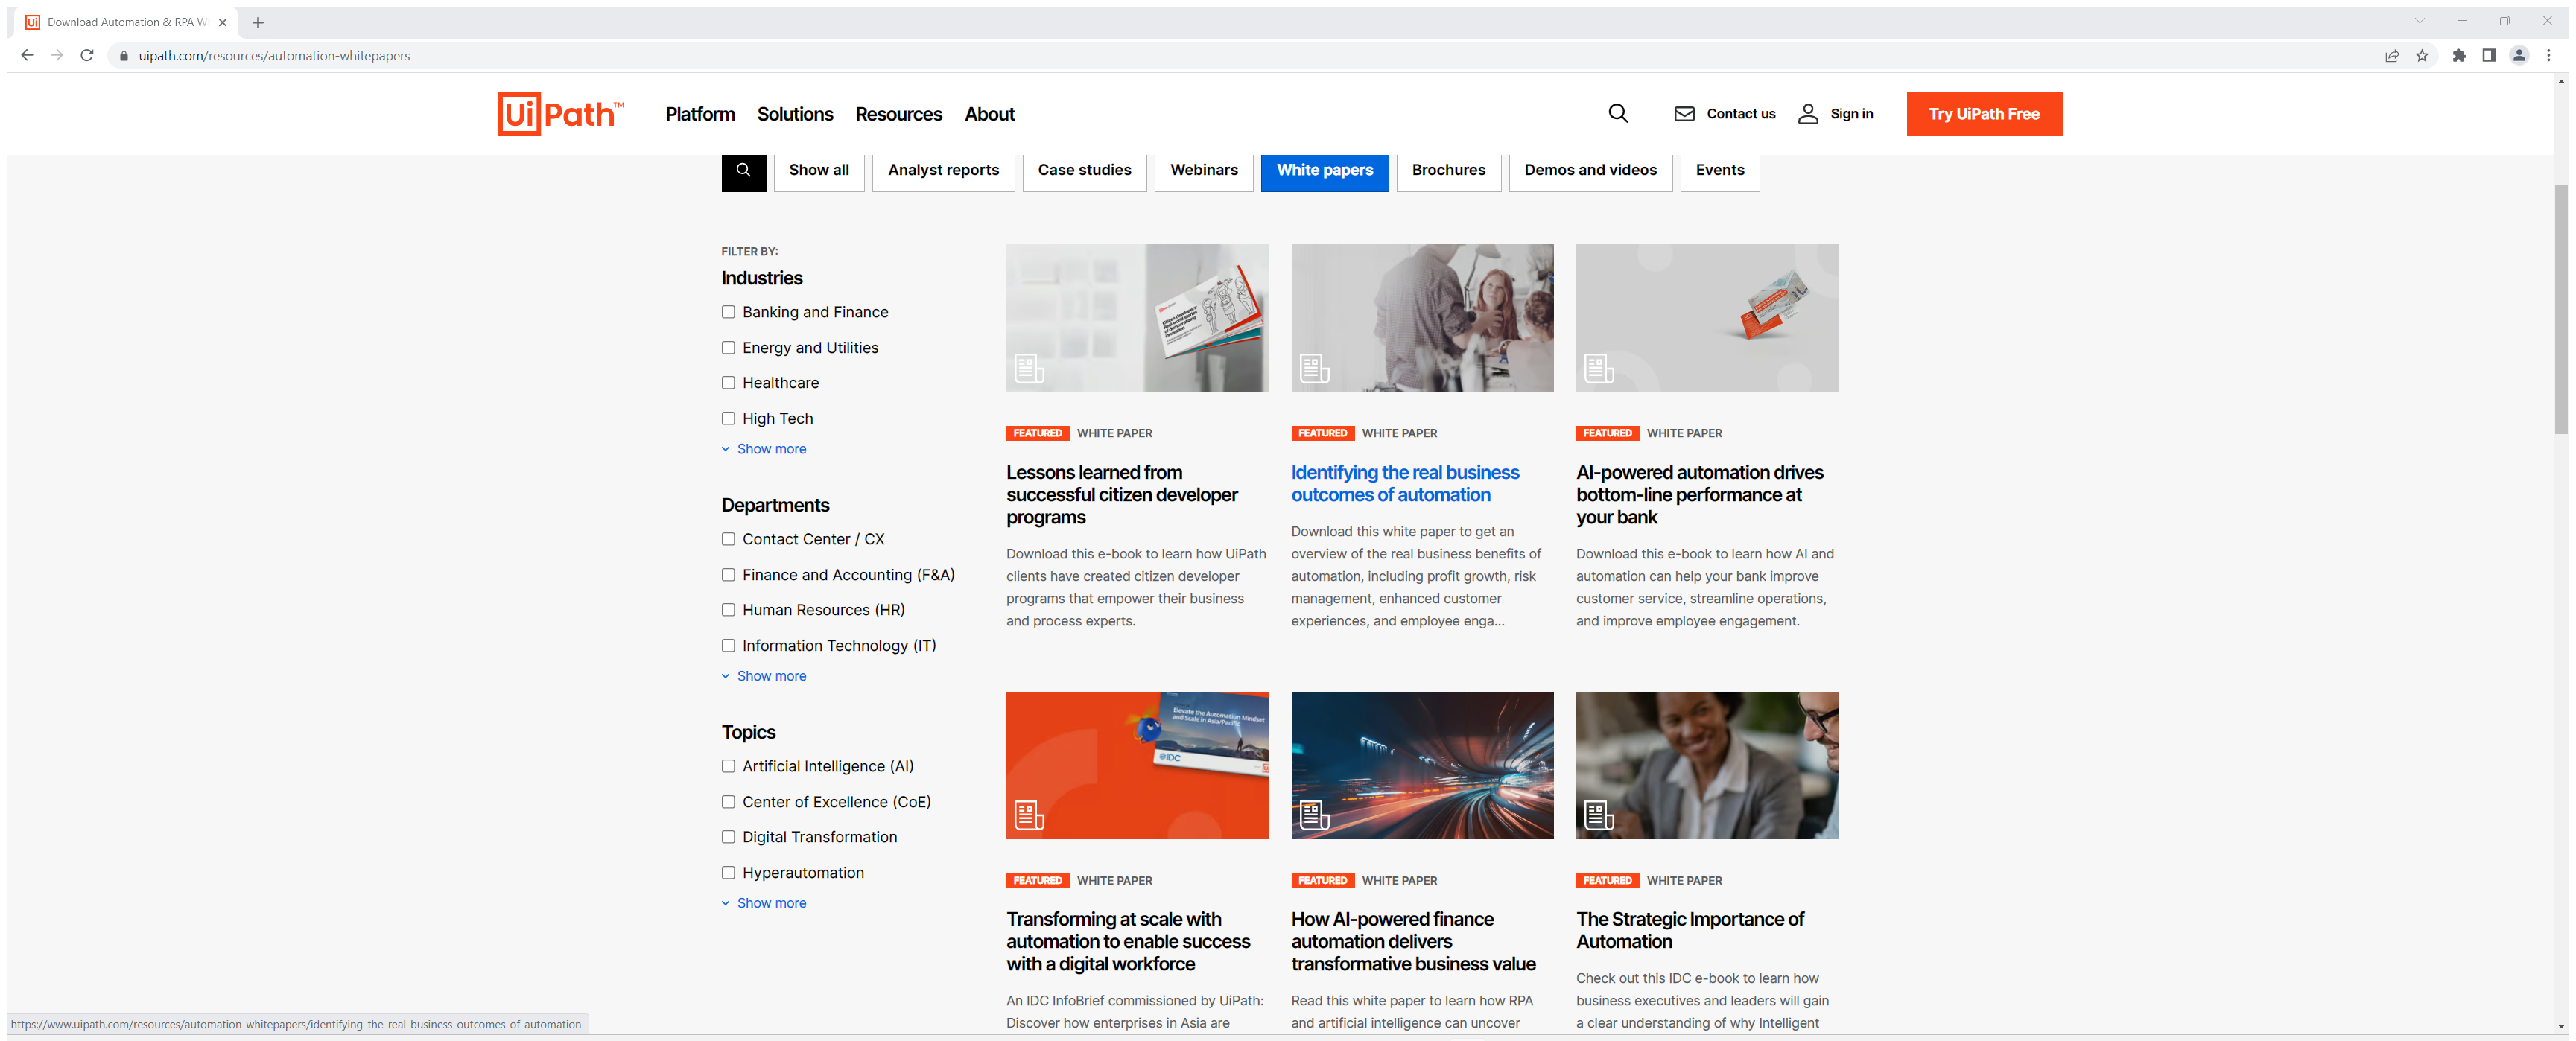
Task: This is the project to do all the practise and lab for advanced course
Workflow: UiPAthWhitePaperScrapping

Step 1: Attach Browser 'DownloadA Page' in window 'Download Automation & RPA White papers, eGuides | UiPath' (chrome.exe)

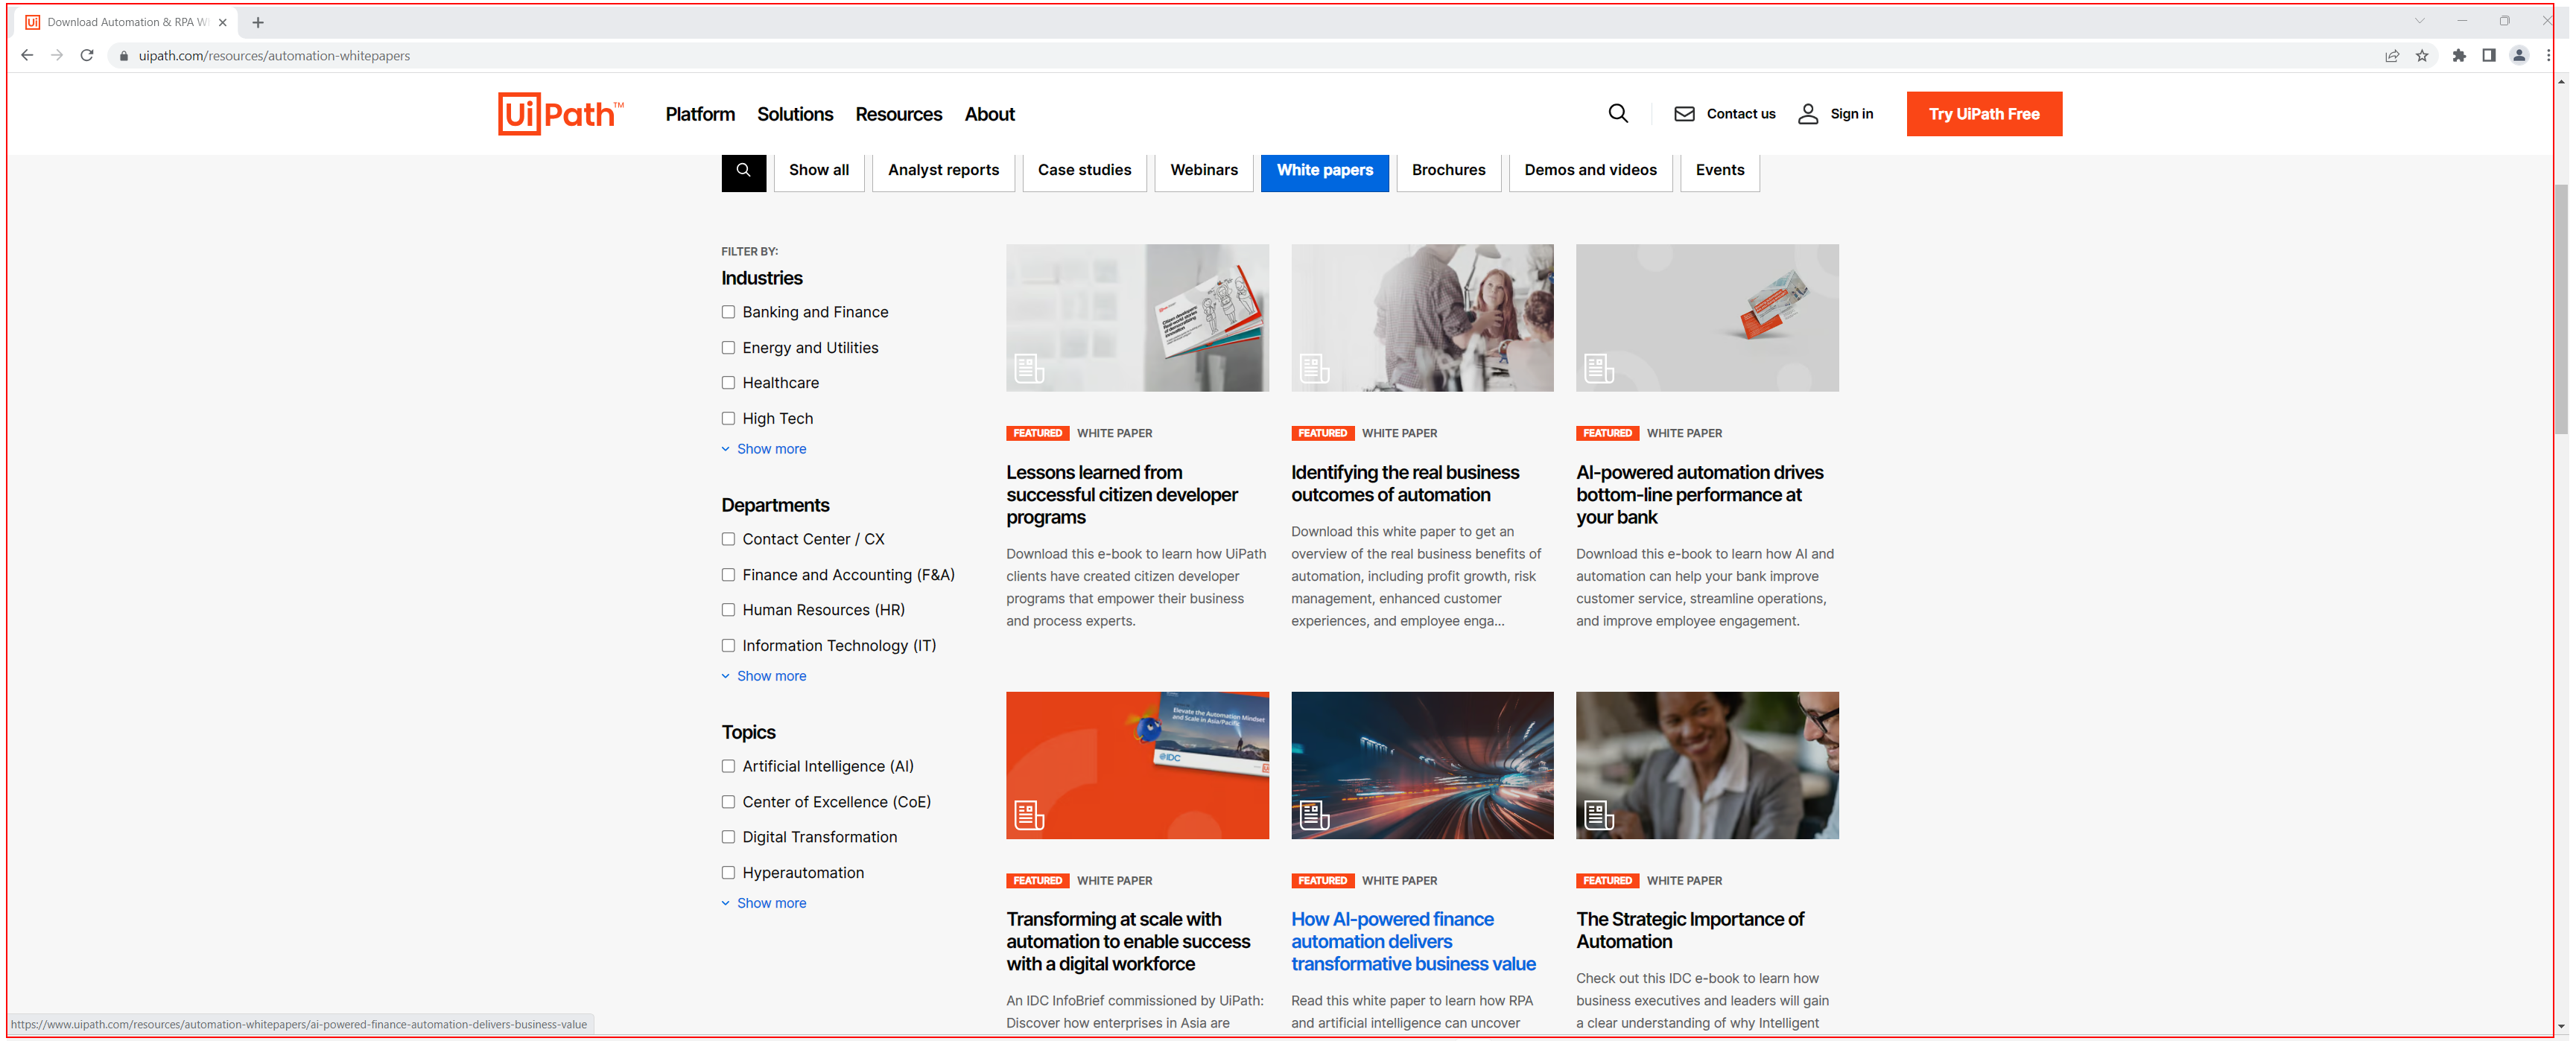
Step 2: get-text from the element